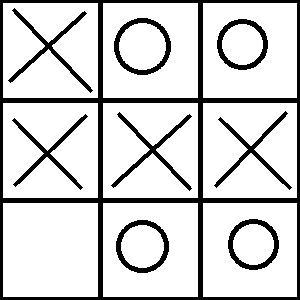

Values plotted in this chart, from the file beside it:
top-right, O
middle-right, X
top-center, O
middle-left, X
bottom-center, O
top-left, X
bottom-right, O
middle-center, X
bottom-left, empty
